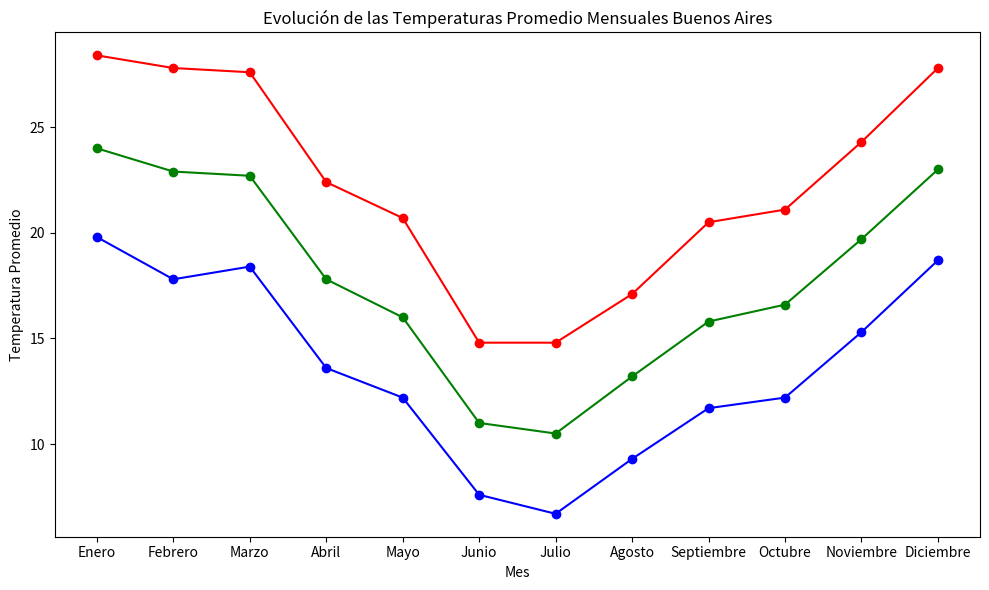
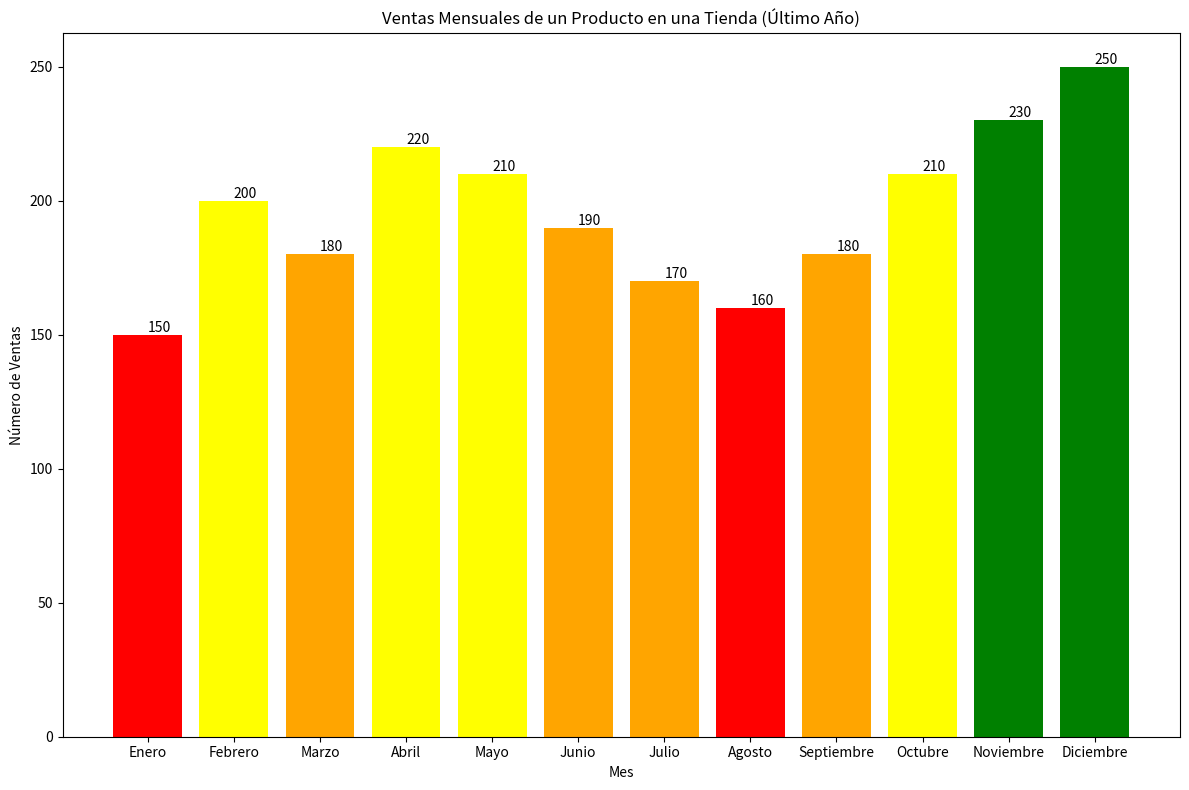
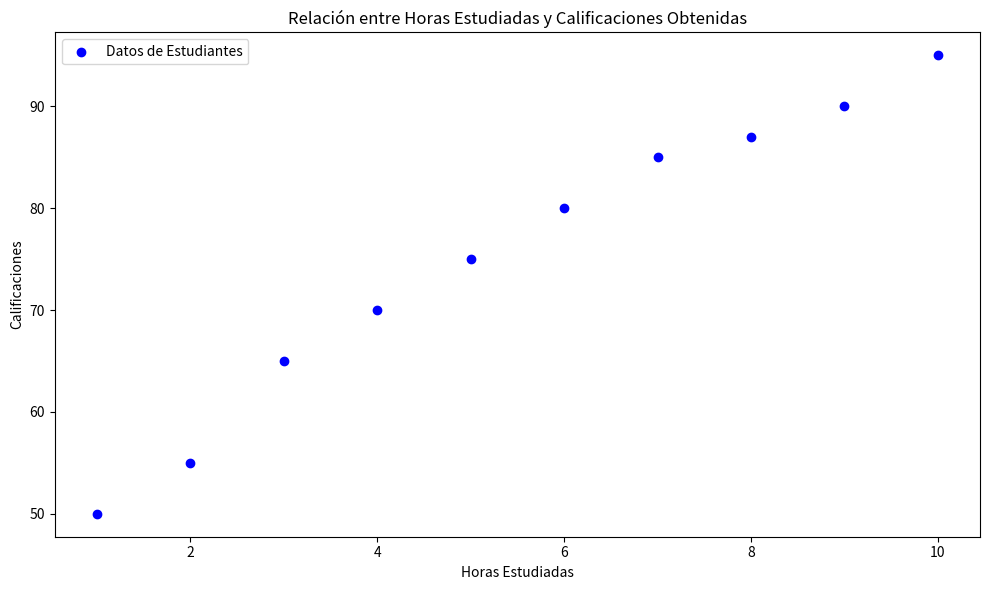
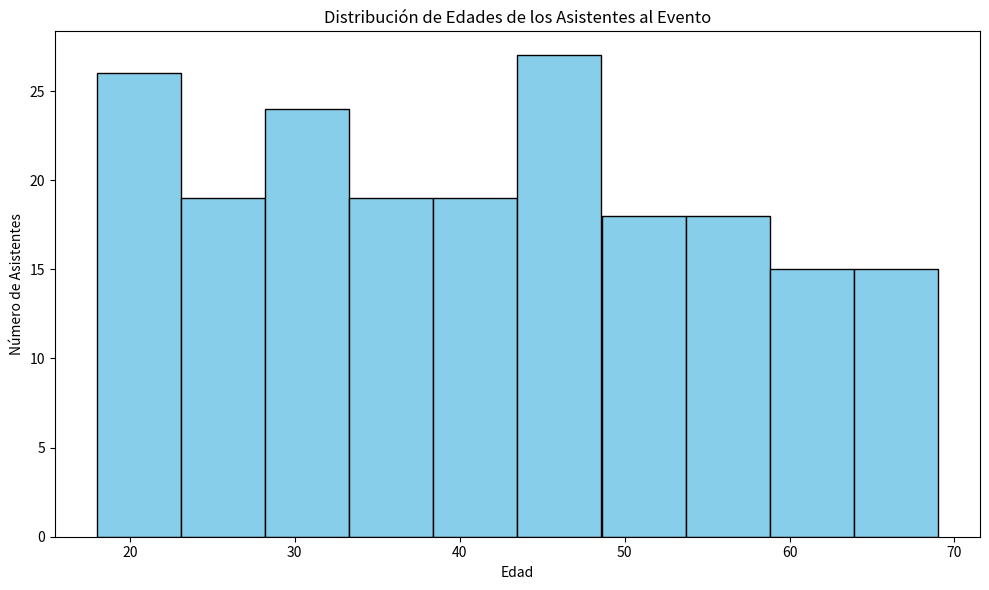
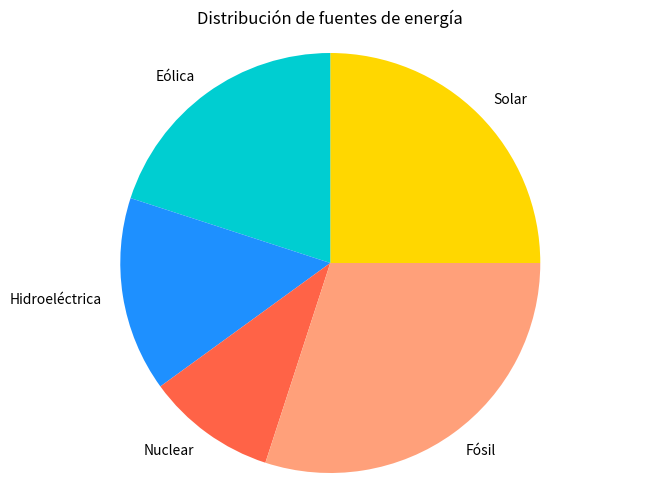

Here is the Python script that generated these plots, in order:
#Ejercicio matplotlib

import pandas as pd
import numpy as np
import matplotlib.pyplot as plt

data = {
    "Mes": ["Enero", "Febrero", "Marzo", "Abril", "Mayo", "Junio", "Julio", "Agosto", "Septiembre", "Octubre", "Noviembre", "Diciembre"],
    "Media": [24.0, 22.9, 22.7, 17.8, 16.0, 11.0, 10.5, 13.2, 15.8, 16.6, 19.7, 23.0],
    "maxima": [28.4, 27.8, 27.6, 22.4, 20.7, 14.8, 14.8, 17.1, 20.5, 21.1, 24.3, 27.8],
    "minima": [19.8, 17.8, 18.4, 13.6, 12.2, 7.6, 6.7, 9.3, 11.7, 12.2, 15.3, 18.7]
}

df = pd.DataFrame(data)

plt.figure(figsize=(10, 6))
plt.plot(df["Mes"], df["Media"], marker='o', linestyle='-', color='g')
plt.plot(df["Mes"], df["maxima"], marker='o', linestyle='-', color='r')
plt.plot(df["Mes"], df["minima"], marker='o', linestyle='-', color='b')

plt.xlabel("Mes")
plt.ylabel("Temperatura Promedio")
plt.title("Evolución de las Temperaturas Promedio Mensuales Buenos Aires")

plt.tight_layout()
plt.show()

#Punto 2
def get_color(value):
    if value < 170:
        return 'red'
    elif 170 <= value < 200:
        return 'orange'
    elif 200 <= value < 230:
        return 'yellow'
    else:
        return 'green'
        
ventas = {
    "Mes": ["Enero", "Febrero", "Marzo", "Abril", "Mayo", "Junio", "Julio", "Agosto", "Septiembre", "Octubre", "Noviembre", "Diciembre"],
    "Ventas": [150, 200, 180, 220, 210, 190, 170, 160, 180, 210, 230, 250]
}

df2 = pd.DataFrame(ventas)

colors = df2["Ventas"].apply(get_color)

plt.figure(figsize=(12, 8))
bars = plt.bar(df["Mes"], df2["Ventas"], color=colors)

plt.xlabel("Mes")
plt.ylabel("Número de Ventas")
plt.title("Ventas Mensuales de un Producto en una Tienda (Último Año)")


for bar in bars:
    yval = bar.get_height()
    plt.text(bar.get_x() + bar.get_width()/2.0, yval, int(yval), va='bottom')  

plt.tight_layout()
plt.show()

#Ejercicio 3
data = {
    "Horas Estudiadas": [1, 2, 3, 4, 5, 6, 7, 8, 9, 10],
    "Calificaciones": [50, 55, 65, 70, 75, 80, 85, 87, 90, 95]
}

df3 = pd.DataFrame(data)
plt.figure(figsize=(10, 6))
plt.scatter(df3["Horas Estudiadas"], df3["Calificaciones"], color='blue', label='Datos de Estudiantes')

plt.xlabel("Horas Estudiadas")
plt.ylabel("Calificaciones")
plt.title("Relación entre Horas Estudiadas y Calificaciones Obtenidas")
plt.legend()

plt.tight_layout()
plt.show()

#Punto 4

edades = np.random.randint(18, 70, size=200)

df4 = pd.DataFrame({"Edades": edades})

plt.figure(figsize=(10, 6))
plt.hist(df4["Edades"], bins=10, color='skyblue', edgecolor='black')

plt.xlabel("Edad")
plt.ylabel("Número de Asistentes")
plt.title("Distribución de Edades de los Asistentes al Evento")

plt.tight_layout()
plt.show()

#Punto 5

fuentes_energia = ['Solar', 'Eólica', 'Hidroeléctrica', 'Nuclear', 'Fósil']
porcentajes = [25, 20, 15, 10, 30]
colores = ['#FFD700', '#00CED1', '#1E90FF', '#FF6347', '#FFA07A']

plt.figure(figsize=(8, 6))
plt.pie(porcentajes, labels=fuentes_energia, colors=colores)
plt.title('Distribución de fuentes de energía')
plt.axis('equal')

plt.show()